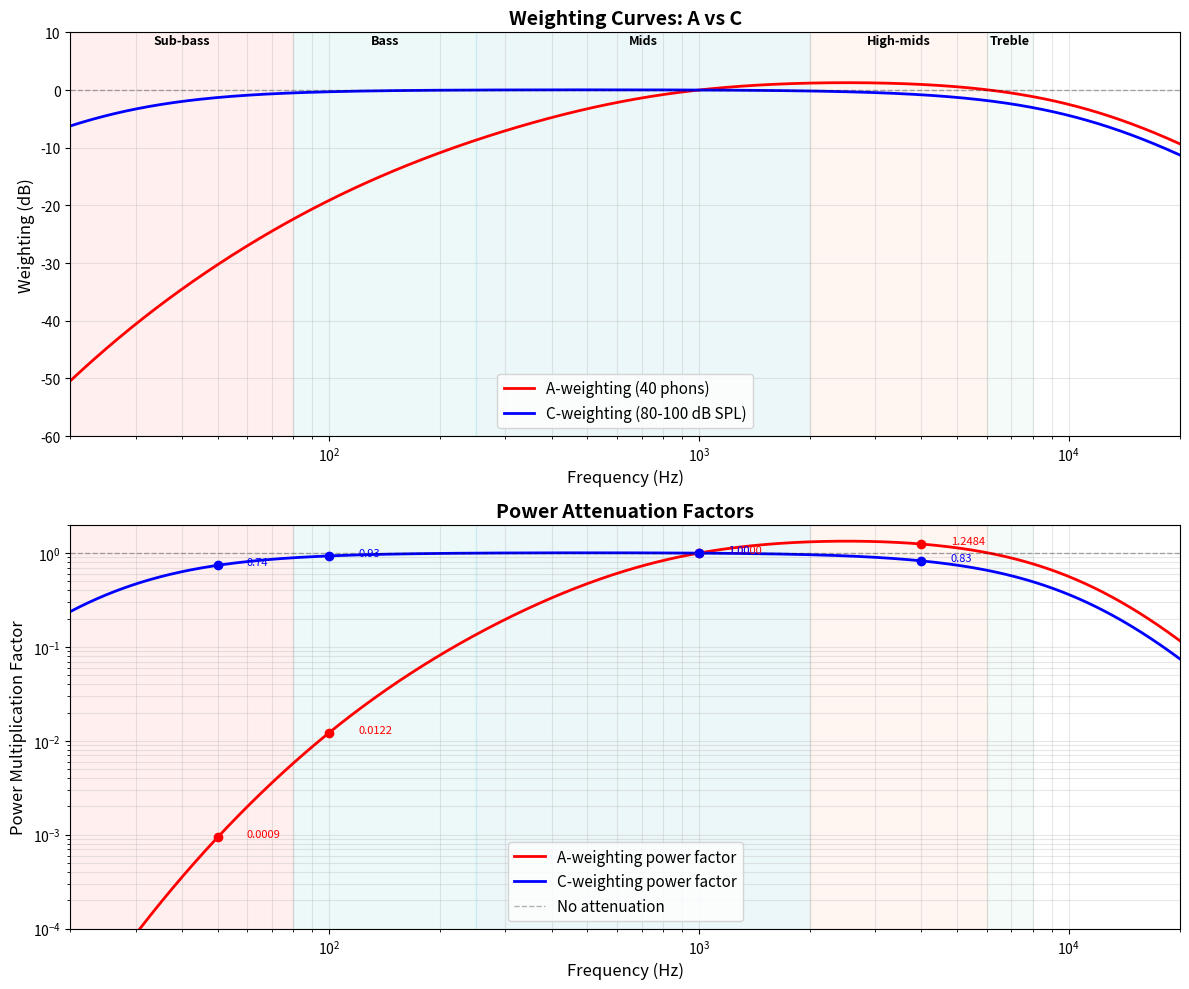

Recreate this plot in Python.
#!/usr/bin/env python3
"""Visual comparison of weighting curves for the audit report."""

import numpy as np
import matplotlib.pyplot as plt

def a_weight_db(f):
    """A-weighting (IEC 61672) - 40 phons"""
    f = np.asarray(f, dtype=np.float64)
    f2 = f ** 2
    return (
        20 * np.log10(
            (12194**2 * f2**2) /
            ((f2 + 20.6**2) * np.sqrt((f2 + 107.7**2) * (f2 + 737.9**2)) * (f2 + 12194**2))
            + 1e-20
        )
        + 2.0
    )

def c_weight_db(f):
    """C-weighting (IEC 61672) - 80-100 dB SPL"""
    f = np.asarray(f, dtype=np.float64)
    f2 = f ** 2
    numerator = 12194**2 * f2
    denominator = (f2 + 20.6**2) * (f2 + 12194**2)
    Rc = numerator / (denominator + 1e-20)
    return 20 * np.log10(Rc + 1e-20) + 0.06

# Frequency range
freqs = np.logspace(np.log10(20), np.log10(20000), 1000)

# Compute curves
a_curve = a_weight_db(freqs)
c_curve = c_weight_db(freqs)

# Plot
fig, (ax1, ax2) = plt.subplots(2, 1, figsize=(12, 10))

# Curve comparison
ax1.semilogx(freqs, a_curve, 'r-', linewidth=2, label='A-weighting (40 phons)')
ax1.semilogx(freqs, c_curve, 'b-', linewidth=2, label='C-weighting (80-100 dB SPL)')
ax1.axhline(y=0, color='k', linestyle='--', linewidth=1, alpha=0.3)
ax1.grid(True, which='both', alpha=0.3)
ax1.set_xlabel('Frequency (Hz)', fontsize=12)
ax1.set_ylabel('Weighting (dB)', fontsize=12)
ax1.set_title('Weighting Curves: A vs C', fontsize=14, fontweight='bold')
ax1.legend(fontsize=11)
ax1.set_xlim([20, 20000])
ax1.set_ylim([-60, 10])

# Add band regions
band_colors = {
    'Sub-bass': ('#FF6B6B', 20, 80),
    'Bass': ('#4ECDC4', 80, 250),
    'Mids': ('#45B7D1', 250, 2000),
    'High-mids': ('#FFA07A', 2000, 6000),
    'Treble': ('#98D8C8', 6000, 8000),
}

for i, (name, (color, fmin, fmax)) in enumerate(band_colors.items()):
    ax1.axvspan(fmin, fmax, alpha=0.1, color=color)
    # Add label at top
    mid_freq = np.sqrt(fmin * fmax)
    ax1.text(mid_freq, 8, name, ha='center', fontsize=9, fontweight='bold')

# Power factor comparison
a_power = 10 ** (a_curve / 10.0)
c_power = 10 ** (c_curve / 10.0)

ax2.semilogx(freqs, a_power, 'r-', linewidth=2, label='A-weighting power factor')
ax2.semilogx(freqs, c_power, 'b-', linewidth=2, label='C-weighting power factor')
ax2.axhline(y=1, color='k', linestyle='--', linewidth=1, alpha=0.3, label='No attenuation')
ax2.grid(True, which='both', alpha=0.3)
ax2.set_xlabel('Frequency (Hz)', fontsize=12)
ax2.set_ylabel('Power Multiplication Factor', fontsize=12)
ax2.set_title('Power Attenuation Factors', fontsize=14, fontweight='bold')
ax2.legend(fontsize=11)
ax2.set_xlim([20, 20000])
ax2.set_ylim([0.0001, 2])
ax2.set_yscale('log')

# Add band regions
for name, (color, fmin, fmax) in band_colors.items():
    ax2.axvspan(fmin, fmax, alpha=0.1, color=color)

# Add annotations for key frequencies
key_freqs = [50, 100, 1000, 4000]
for freq in key_freqs:
    a_val = 10 ** (a_weight_db(freq) / 10.0)
    c_val = 10 ** (c_weight_db(freq) / 10.0)
    ax2.plot(freq, a_val, 'ro', markersize=6)
    ax2.plot(freq, c_val, 'bo', markersize=6)
    ax2.text(freq * 1.2, a_val, f'{a_val:.4f}', fontsize=8, color='red')
    ax2.text(freq * 1.2, c_val, f'{c_val:.2f}', fontsize=8, color='blue')

plt.tight_layout()
plt.savefig('weighting_comparison.png', dpi=150, bbox_inches='tight')
print("Saved weighting_comparison.png")

# Print summary table
print("\n" + "="*80)
print("WEIGHTING COMPARISON SUMMARY")
print("="*80)

FREQUENCY_BANDS = {
    'Sub-bass': (20, 80),
    'Bass': (80, 250),
    'Mids': (250, 2000),
    'High-mids': (2000, 6000),
    'Treble': (6000, 8000),
}

print(f"\n{'Band':<15} {'A-weight (dB)':<15} {'A power':<15} {'C-weight (dB)':<15} {'C power':<15}")
print("-" * 80)

for band_name, (fmin, fmax) in FREQUENCY_BANDS.items():
    freqs_band = np.linspace(fmin, fmax, 100)
    a_avg = np.mean(a_weight_db(freqs_band))
    c_avg = np.mean(c_weight_db(freqs_band))
    a_pow = 10 ** (a_avg / 10.0)
    c_pow = 10 ** (c_avg / 10.0)

    print(f"{band_name:<15} {a_avg:<15.1f} {a_pow:<15.6f} {c_avg:<15.1f} {c_pow:<15.4f}")

print("\n" + "="*80)
print("KEY INSIGHT")
print("="*80)
print("\nA-weighting reduces sub-bass power by factor of ~1600 (0.0006x)")
print("C-weighting reduces sub-bass power by factor of ~1.6 (0.64x)")
print("\nFor music at normal listening levels, C-weighting or no weighting")
print("is much more appropriate than A-weighting.")
